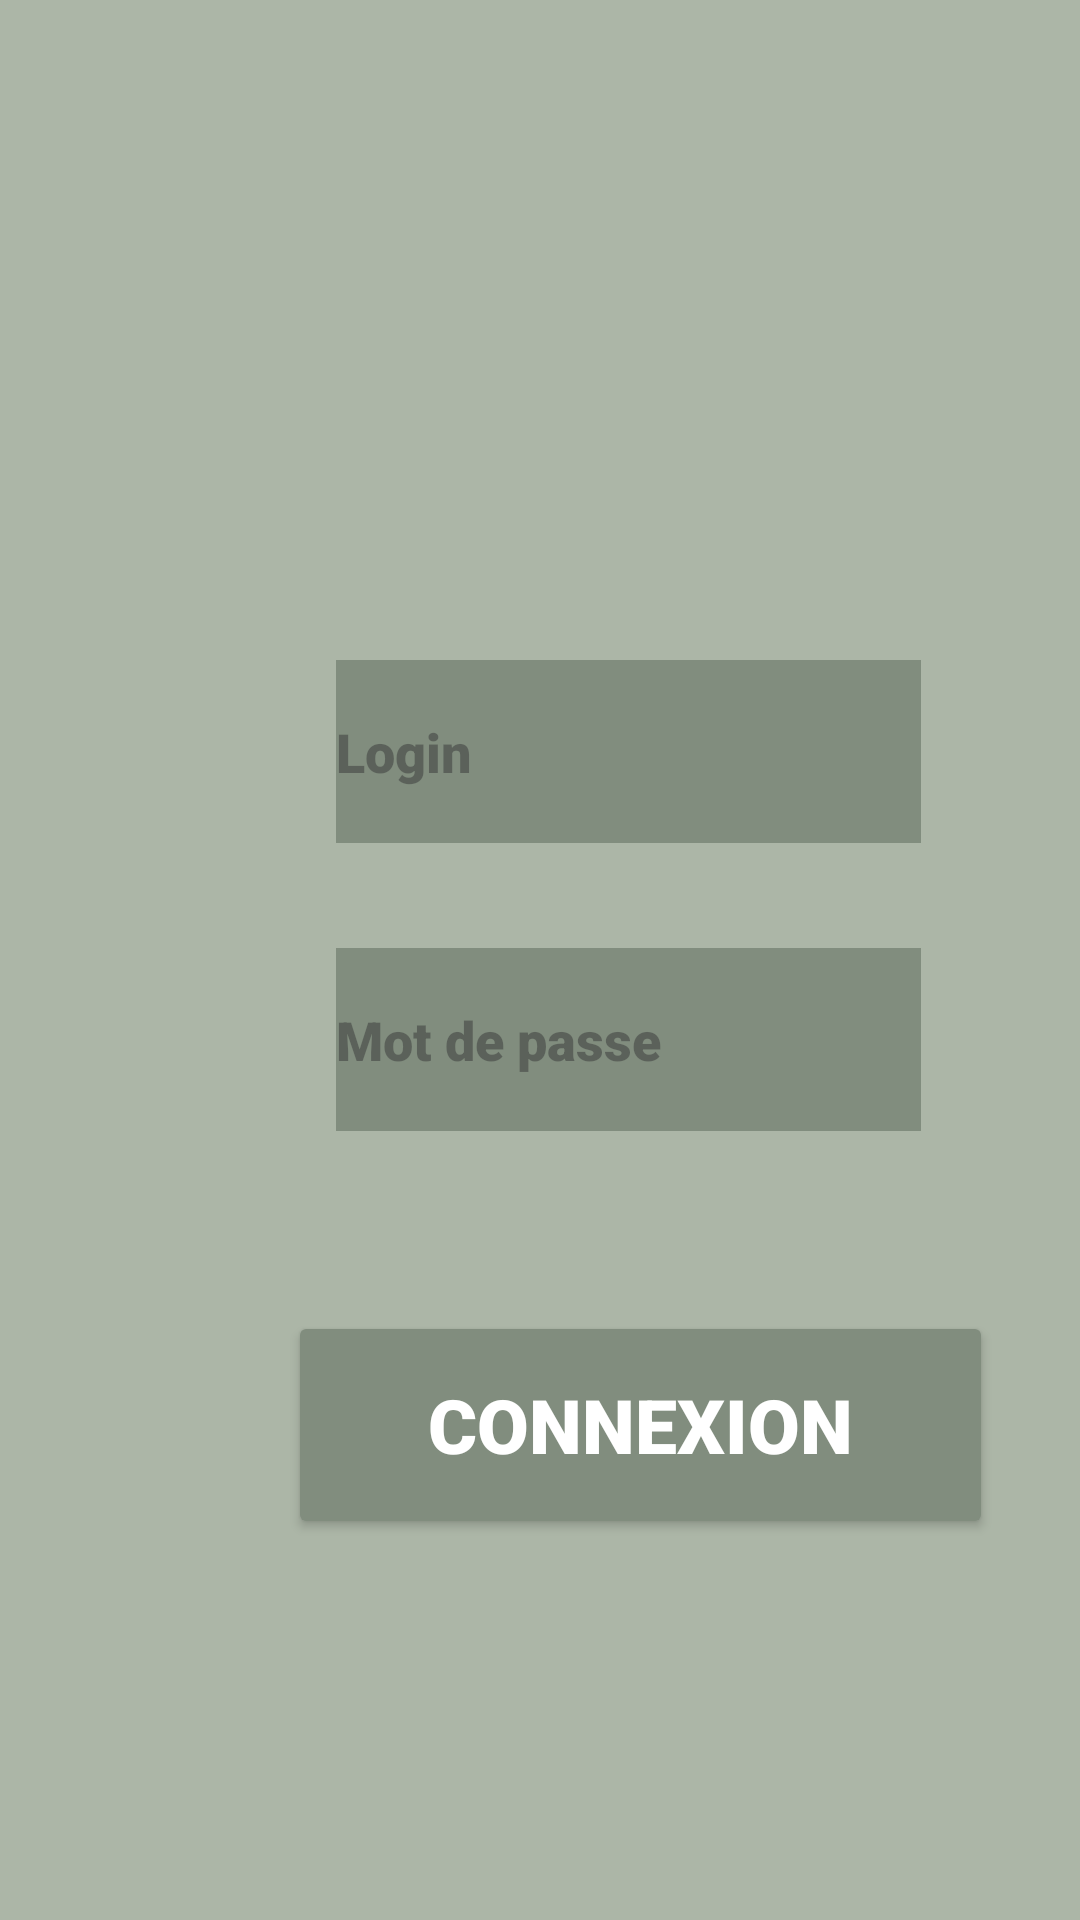

Write the Android layout XML for this screen, with the resource values it uses.
<!-- AndroidManifest.xml: application theme Theme.TutoratFSI -->
<!-- res/layout/activity_main.xml -->
<?xml version="1.0" encoding="utf-8"?>
<androidx.constraintlayout.widget.ConstraintLayout xmlns:android="http://schemas.android.com/apk/res/android"
    xmlns:app="http://schemas.android.com/apk/res-auto"
    xmlns:tools="http://schemas.android.com/tools"
    android:layout_width="match_parent"
    android:layout_height="match_parent"
    android:background="#ACB6A7"
    tools:context=".MainActivity">

    <Button
        android:id="@+id/Connexion"
        android:layout_width="235dp"
        android:layout_height="76dp"
        android:layout_marginStart="96dp"
        android:layout_marginTop="60dp"
        android:backgroundTint="#818D7E"
        android:fontFamily="sans-serif-black"
        android:onClick="ClickMe"
        android:text="@string/buttonConnexion"
        android:textColor="@color/text"
        android:textSize="25sp"
        app:layout_constraintStart_toStartOf="parent"
        app:layout_constraintTop_toBottomOf="@+id/editTextMdp" />

    <EditText
        android:id="@+id/editTextLogin"
        android:layout_width="195dp"
        android:layout_height="61dp"
        android:layout_marginStart="112dp"
        android:layout_marginTop="220dp"
        android:background="#818D7E"
        android:ems="10"
        android:fontFamily="sans-serif-black"
        android:hint="Login"
        android:inputType="text"
        android:singleLine="true"
        android:textColor="@color/text"
        app:layout_constraintStart_toStartOf="parent"
        app:layout_constraintTop_toTopOf="parent" />

    <ImageView
        android:id="@+id/imageView"
        android:layout_width="150dp"
        android:layout_height="145dp"
        android:layout_marginStart="5dp"
        android:layout_marginTop="3dp"
        app:layout_constraintStart_toStartOf="parent"
        app:layout_constraintTop_toTopOf="parent"
        app:srcCompat="@drawable/fsi_logo" />

    <EditText
        android:id="@+id/editTextMdp"
        android:layout_width="195dp"
        android:layout_height="61dp"
        android:layout_marginStart="112dp"
        android:layout_marginTop="35dp"
        android:background="#818D7E"
        android:ems="10"
        android:hint="Mot de passe"
        android:fontFamily="sans-serif-black"
        android:inputType="textPassword"
        android:textColor="@color/text"
        app:layout_constraintStart_toStartOf="parent"
        app:layout_constraintTop_toBottomOf="@+id/editTextLogin" />

</androidx.constraintlayout.widget.ConstraintLayout>
<!-- resources referenced by this layout -->
<resources>
  <color name="text">#FFFFFFFF</color>
  <string name="buttonConnexion">Connexion</string>
  
      //Partie Accueil
  <style name="Theme.TutoratFSI" parent="Base.Theme.TutoratFSI" />
  <style name="Base.Theme.TutoratFSI" parent="Theme.Material3.DayNight.NoActionBar">
          
          
      </style>
</resources>
